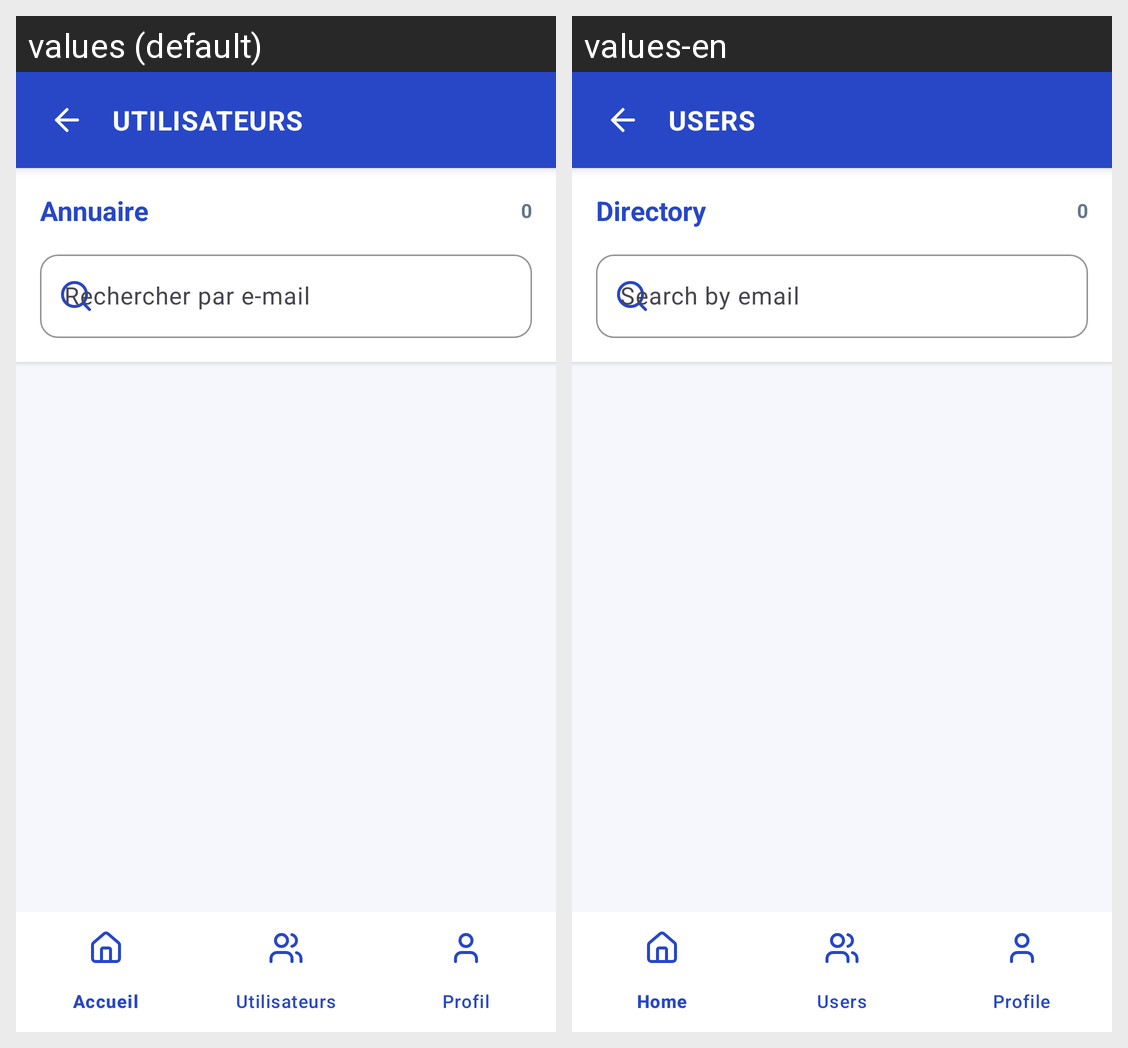

Strings drawn on this Android screen and how each of the app's shown locales translates them:
Android screen res/layout/activity_user_list.xml rendered under 2 locales, left to right: values (default), values-en. Device: Nexus 5 (rendered at 1080×1920; each locale shown at half size, 540×960, under a caption strip naming it); theme Theme.StudentHub.
Strings drawn on this screen, with the default value and each locale's value (text and hints the layout hard-codes, and strings that could not be matched under every locale, appear in the picture but are not listed):

user_list_title
  values: UTILISATEURS
  values-en: USERS

users_directory_header
  values: Annuaire
  values-en: Directory

search_email_hint
  values: Rechercher par e-mail
  values-en: Search by email
